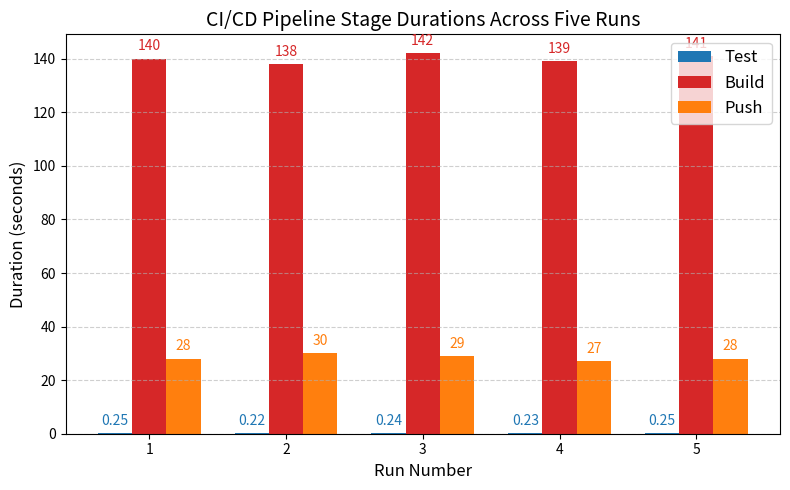

Recreate this plot in Python.

import matplotlib.pyplot as plt
import numpy as np

# Example pipeline stage durations from 5 workflow runs
runs = np.arange(1, 6)
test = [0.25, 0.22, 0.24, 0.23, 0.25]  # seconds
build = [140, 138, 142, 139, 141]      # seconds (example)
push = [28, 30, 29, 27, 28]            # seconds (example)

bar_width = 0.25
plt.figure(figsize=(8, 5))

# Use more contrasting colors
plt.bar(runs - bar_width, test, width=bar_width, color='#1f77b4', label='Test')      # Blue
plt.bar(runs, build, width=bar_width, color='#d62728', label='Build')                # Red
plt.bar(runs + bar_width, push, width=bar_width, color='#ff7f0e', label='Push')      # Orange

# Add value labels on top of each bar
for i in range(len(runs)):
	plt.text(runs[i] - bar_width, test[i] + 2, f'{test[i]:.2f}', ha='center', va='bottom', fontsize=10, color='#1f77b4')
	plt.text(runs[i], build[i] + 2, f'{build[i]:.0f}', ha='center', va='bottom', fontsize=10, color='#d62728')
	plt.text(runs[i] + bar_width, push[i] + 2, f'{push[i]:.0f}', ha='center', va='bottom', fontsize=10, color='#ff7f0e')

plt.xlabel('Run Number', fontsize=12)
plt.ylabel('Duration (seconds)', fontsize=12)
plt.title('CI/CD Pipeline Stage Durations Across Five Runs', fontsize=14)
plt.xticks(runs)
plt.legend(loc='upper right', fontsize=12)
plt.grid(axis='y', linestyle='--', alpha=0.6)
plt.tight_layout()
plt.savefig('pipeline_stage_durations_across_five_workflow_runs.png', dpi=300)
plt.show()
